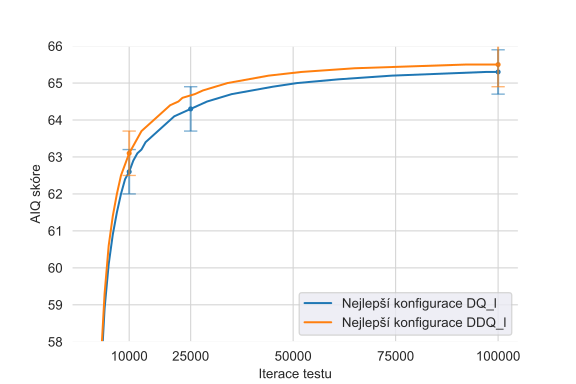

Values plotted in this chart, from the file beside it:
Iteration, DQ_l(0.0005,0.91,4,1.000,500,128,224,0,0…, DQ_l(0.0005,0.91,4,1.000,500,128,224,0,0…, DDQ_l(0.0005,0.91,4,1.000,500,256,176,0,…, DDQ_l(0.0005,0.91,4,1.000,500,256,176,0,…
1000, 42.1, 0.5, 41.9, 0.5
2000, 53.0, 0.5, 53.3, 0.5
3000, 56.9, 0.6, 57.3, 0.6
4000, 58.9, 0.6, 59.3, 0.6
5000, 60.1, 0.6, 60.6, 0.6
6000, 60.9, 0.6, 61.4, 0.6
7000, 61.5, 0.6, 62.0, 0.6
8000, 62.0, 0.6, 62.5, 0.6
9000, 62.4, 0.6, 62.8, 0.6
10000, 62.6, 0.6, 63.1, 0.6
11000, 62.9, 0.6, 63.3, 0.6
12000, 63.1, 0.6, 63.5, 0.6
13000, 63.2, 0.6, 63.7, 0.6
14000, 63.4, 0.6, 63.8, 0.6
15000, 63.5, 0.6, 63.9, 0.6
16000, 63.6, 0.6, 64.0, 0.6
17000, 63.7, 0.6, 64.1, 0.6
18000, 63.8, 0.6, 64.2, 0.6
19000, 63.9, 0.6, 64.3, 0.6
20000, 64.0, 0.6, 64.4, 0.6
21000, 64.1, 0.6, 64.4, 0.6
22000, 64.1, 0.6, 64.5, 0.6
23000, 64.2, 0.6, 64.6, 0.6
24000, 64.2, 0.6, 64.6, 0.6
25000, 64.3, 0.6, 64.6, 0.6
26000, 64.3, 0.6, 64.7, 0.6
27000, 64.4, 0.6, 64.7, 0.6
28000, 64.4, 0.6, 64.8, 0.6
29000, 64.5, 0.6, 64.8, 0.6
30000, 64.5, 0.6, 64.8, 0.6
31000, 64.5, 0.6, 64.9, 0.6
32000, 64.6, 0.6, 64.9, 0.6
33000, 64.6, 0.6, 64.9, 0.6
34000, 64.6, 0.6, 65.0, 0.6
35000, 64.7, 0.6, 65.0, 0.6
36000, 64.7, 0.6, 65.0, 0.6
37000, 64.7, 0.6, 65.0, 0.6
38000, 64.7, 0.6, 65.0, 0.6
39000, 64.7, 0.6, 65.1, 0.6
40000, 64.8, 0.6, 65.1, 0.6
41000, 64.8, 0.6, 65.1, 0.6
42000, 64.8, 0.6, 65.1, 0.6
43000, 64.8, 0.6, 65.1, 0.6
44000, 64.8, 0.6, 65.2, 0.6
45000, 64.9, 0.6, 65.2, 0.6
46000, 64.9, 0.6, 65.2, 0.6
47000, 64.9, 0.6, 65.2, 0.6
48000, 64.9, 0.6, 65.2, 0.6
49000, 64.9, 0.6, 65.2, 0.6
50000, 64.9, 0.6, 65.2, 0.6
51000, 65.0, 0.6, 65.2, 0.6
52000, 65.0, 0.6, 65.3, 0.6
53000, 65.0, 0.6, 65.3, 0.6
54000, 65.0, 0.6, 65.3, 0.6
55000, 65.0, 0.6, 65.3, 0.6
56000, 65.0, 0.6, 65.3, 0.6
57000, 65.0, 0.6, 65.3, 0.6
58000, 65.0, 0.6, 65.3, 0.6
59000, 65.0, 0.6, 65.3, 0.6
60000, 65.0, 0.6, 65.3, 0.6
... 40 more rows
